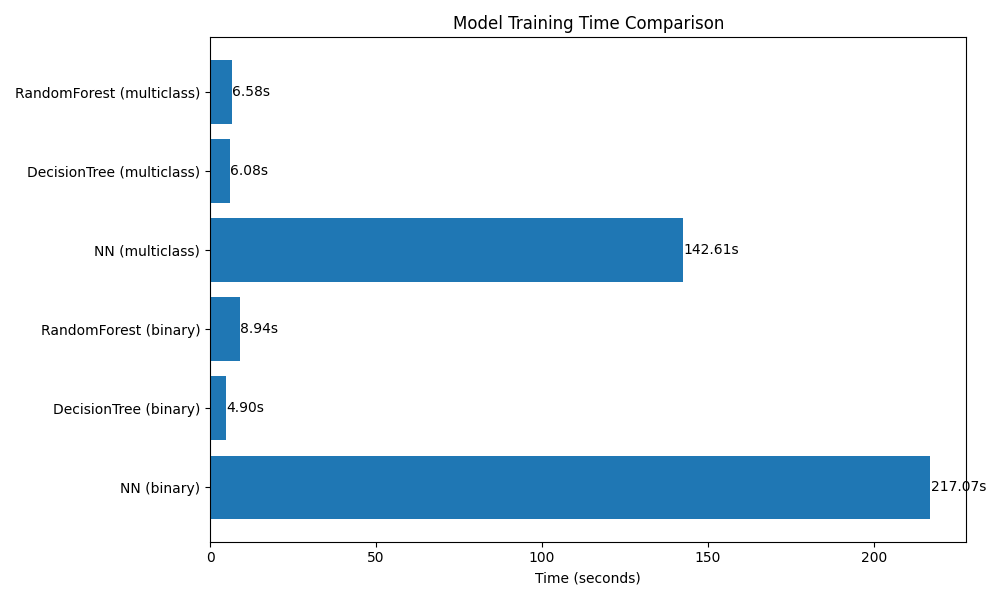

Source data for this figure (header and first rows):
model, seconds
NN (binary), 217.1
DecisionTree (binary), 4.898
RandomForest (binary), 8.938
NN (multiclass), 142.6
DecisionTree (multiclass), 6.08
RandomForest (multiclass), 6.576
